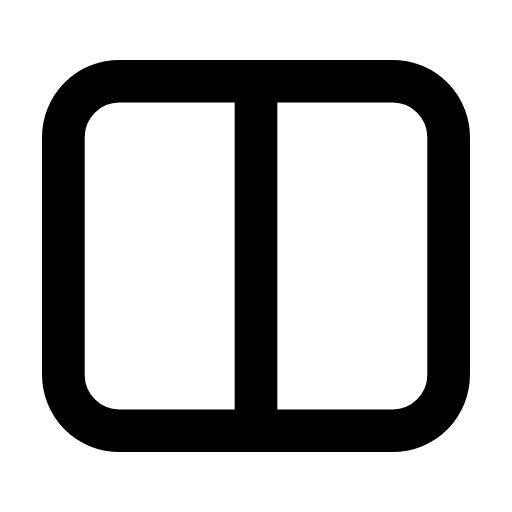
t = 0.00 s
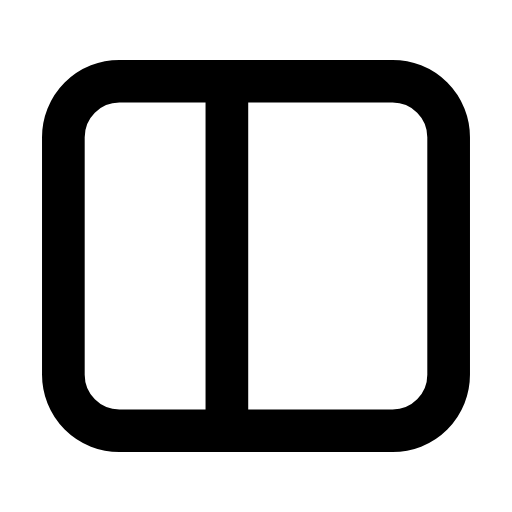
t = 0.25 s
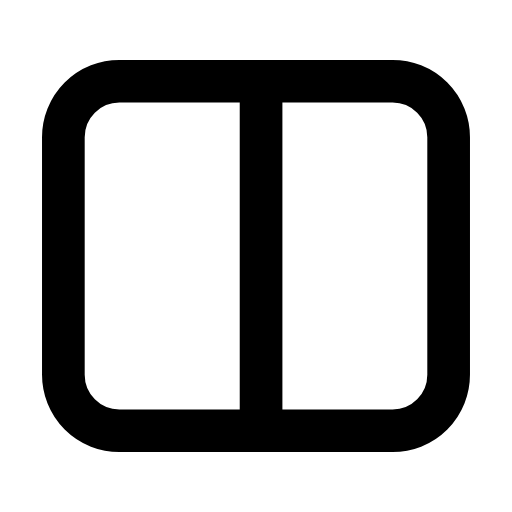
t = 0.57 s
t = 0.83 s: frame unchanged from t = 0.00 s, image omitted
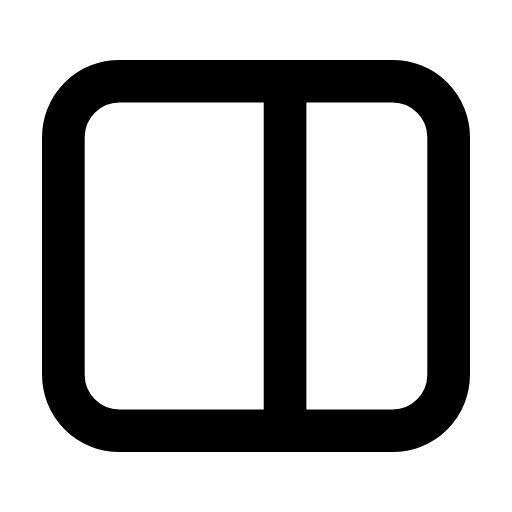
t = 1.15 s
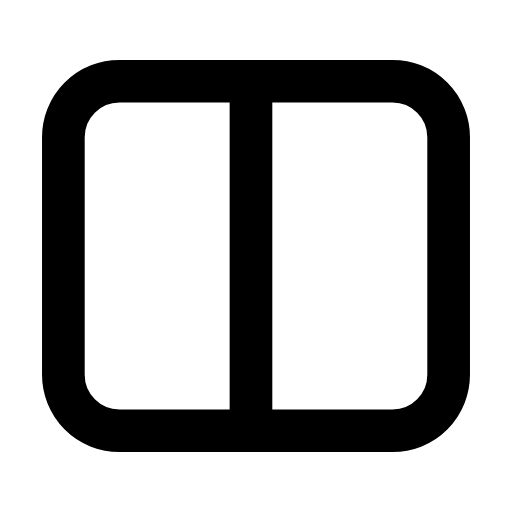
t = 1.40 s

The animated SVG that drew these frames (rendered in a browser with its animation timeline set to each time). Animation: 2 SMIL elements (animate=2); one cycle of 1.70 s, repeats indefinitely.

<svg xmlns="http://www.w3.org/2000/svg" width="24" height="24" viewBox="0 0 24 24" fill="none"><g transform="translate(-0.6 -0.6) scale(1.05)"><rect stroke="currentColor" stroke-width="1.905" stroke-linecap="round" stroke-linejoin="round" fill="none" x="3.4" y="4.2" width="17.2" height="15.6" rx="2.5"></rect><line stroke="currentColor" stroke-width="1.905" stroke-linecap="round" stroke-linejoin="round" fill="none" x1="12" y1="4.2" x2="12" y2="19.8"><animate attributeName="x1" values="12;10.7;13.3;12;12;13.3;10.7;12;12" keyTimes="0;0.1485;0.297;0.45;0.6;0.702;0.801;0.9;1" dur="1.7s" repeatCount="indefinite" calcMode="spline" keySplines="0.16 1 0.3 1;0.16 1 0.3 1;0.16 1 0.3 1;0.16 1 0.3 1;0.16 1 0.3 1;0.16 1 0.3 1;0.16 1 0.3 1;0.16 1 0.3 1"/><animate attributeName="x2" values="12;10.7;13.3;12;12;13.3;10.7;12;12" keyTimes="0;0.1485;0.297;0.45;0.6;0.702;0.801;0.9;1" dur="1.7s" repeatCount="indefinite" calcMode="spline" keySplines="0.16 1 0.3 1;0.16 1 0.3 1;0.16 1 0.3 1;0.16 1 0.3 1;0.16 1 0.3 1;0.16 1 0.3 1;0.16 1 0.3 1;0.16 1 0.3 1"/></line></g></svg>
